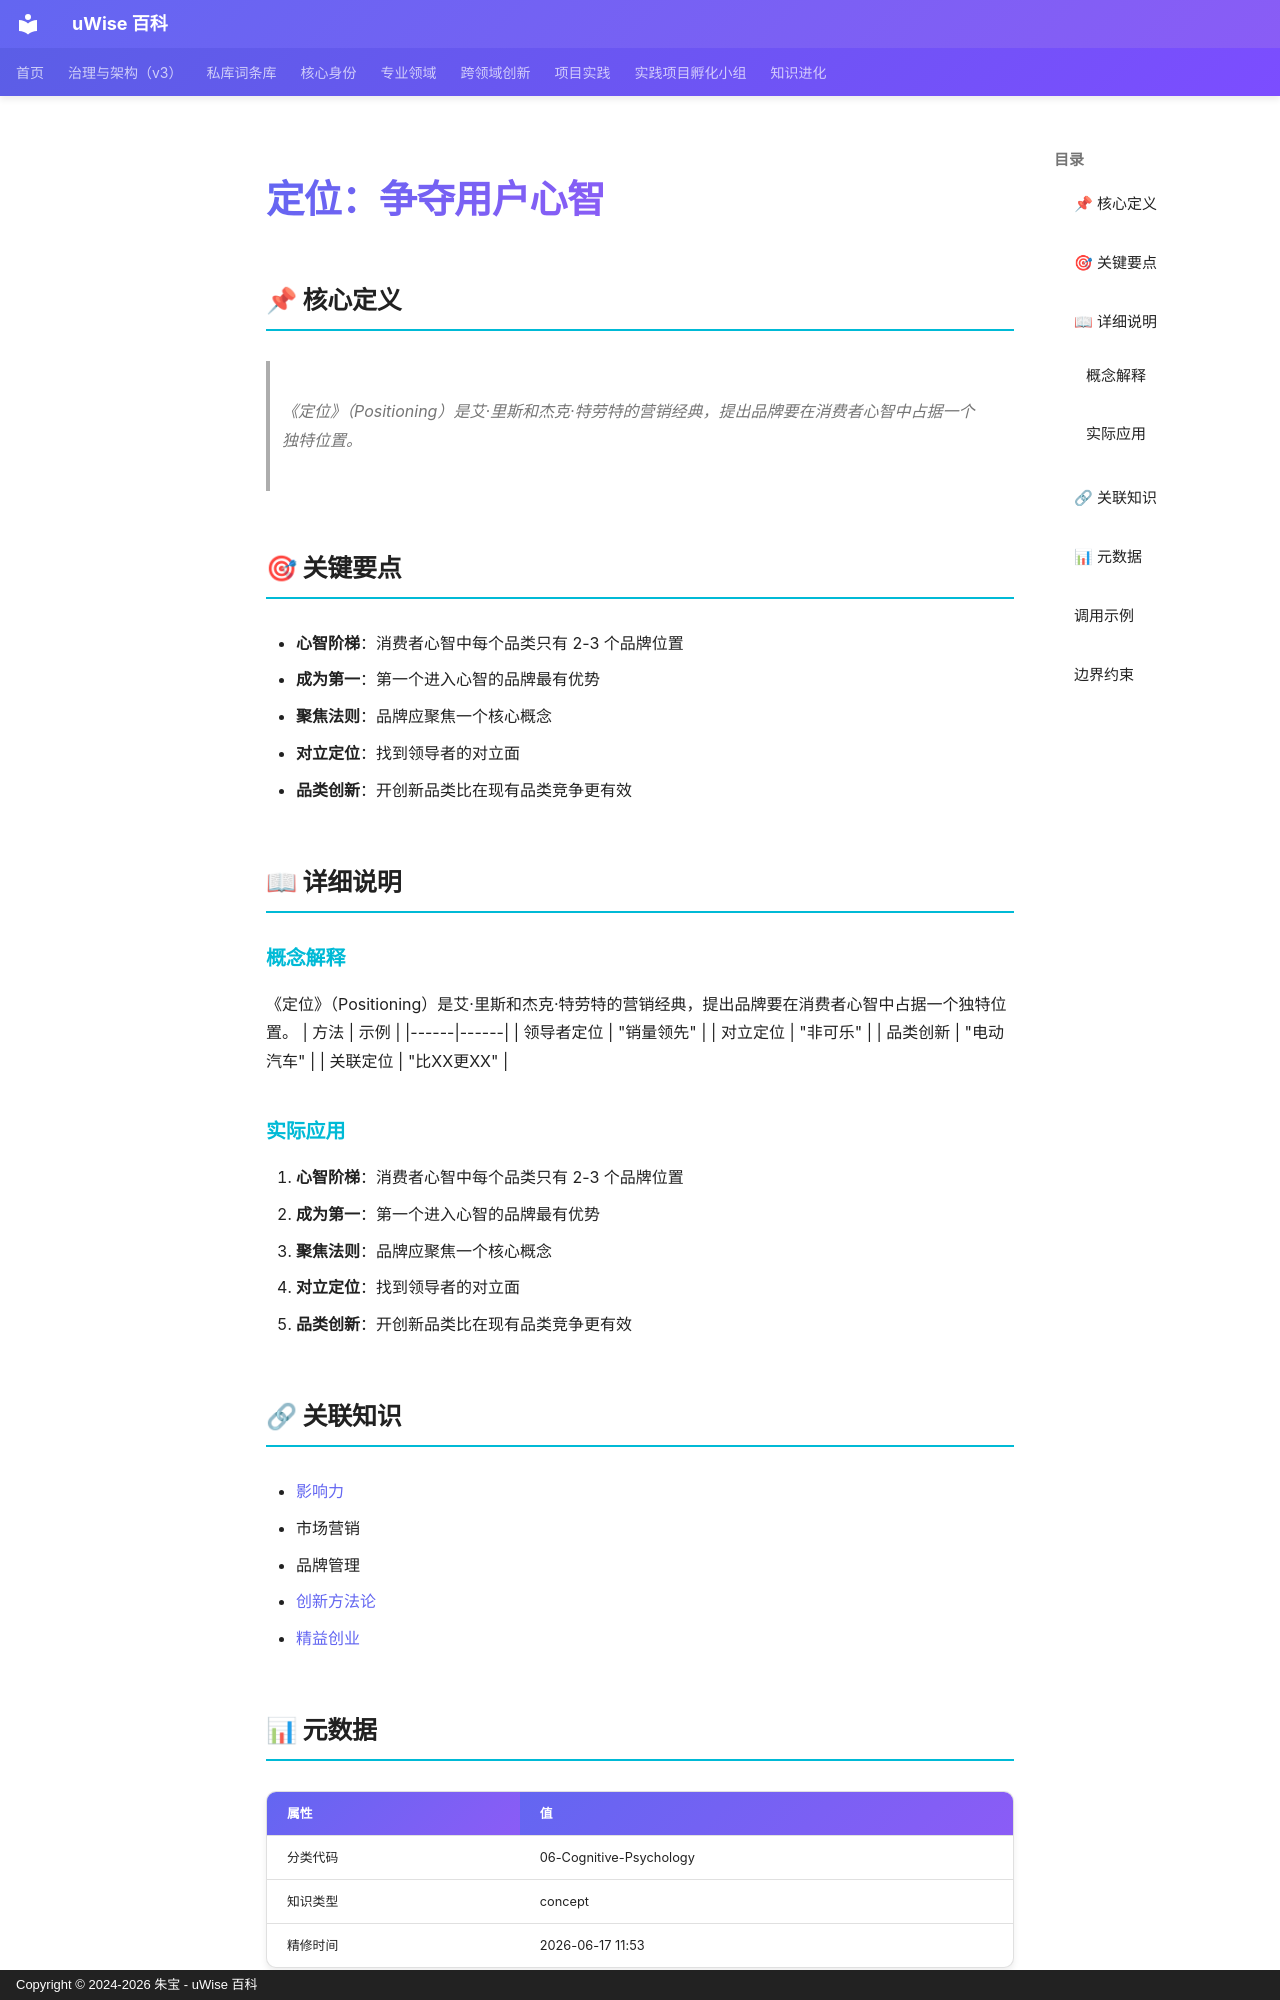

repository: zhubao315/uWise · page: vault-encyclopedia/md-d1328ca6/index.html · generator: mkdocs · copyright: Copyright © 2024-2026 朱宝 - uWise 百科

---
title: "定位：争夺用户心智"
description: "《定位》（Positioning）是艾·里斯和杰克·特劳特的营销经典，提出品牌要在消费者心智中占据一个独特位置。"
---

# 定位：争夺用户心智

## 📌 核心定义

> 《定位》（Positioning）是艾·里斯和杰克·特劳特的营销经典，提出品牌要在消费者心智中占据一个独特位置。

## 🎯 关键要点

- **心智阶梯**：消费者心智中每个品类只有 2-3 个品牌位置
- **成为第一**：第一个进入心智的品牌最有优势
- **聚焦法则**：品牌应聚焦一个核心概念
- **对立定位**：找到领导者的对立面
- **品类创新**：开创新品类比在现有品类竞争更有效

## 📖 详细说明

### 概念解释
《定位》（Positioning）是艾·里斯和杰克·特劳特的营销经典，提出品牌要在消费者心智中占据一个独特位置。
| 方法 | 示例 |
|------|------|
| 领导者定位 | "销量领先" |
| 对立定位 | "非可乐" |
| 品类创新 | "电动汽车" |
| 关联定位 | "比XX更XX" |


### 实际应用

1. **心智阶梯**：消费者心智中每个品类只有 2-3 个品牌位置
2. **成为第一**：第一个进入心智的品牌最有优势
3. **聚焦法则**：品牌应聚焦一个核心概念
4. **对立定位**：找到领导者的对立面
5. **品类创新**：开创新品类比在现有品类竞争更有效

## 🔗 关联知识

- [影响力](../md-e3e3bdef/)
- 市场营销
- 品牌管理
- [创新方法论](../md-5eb899a3/)
- [精益创业](../md-a72d092d/)

## 📊 元数据

| 属性 | 值 |
|------|-----|
| 分类代码 | 06-Cognitive-Psychology |
| 知识类型 | concept |
| 精修时间 | 2026-06-17 11:53 |

---
